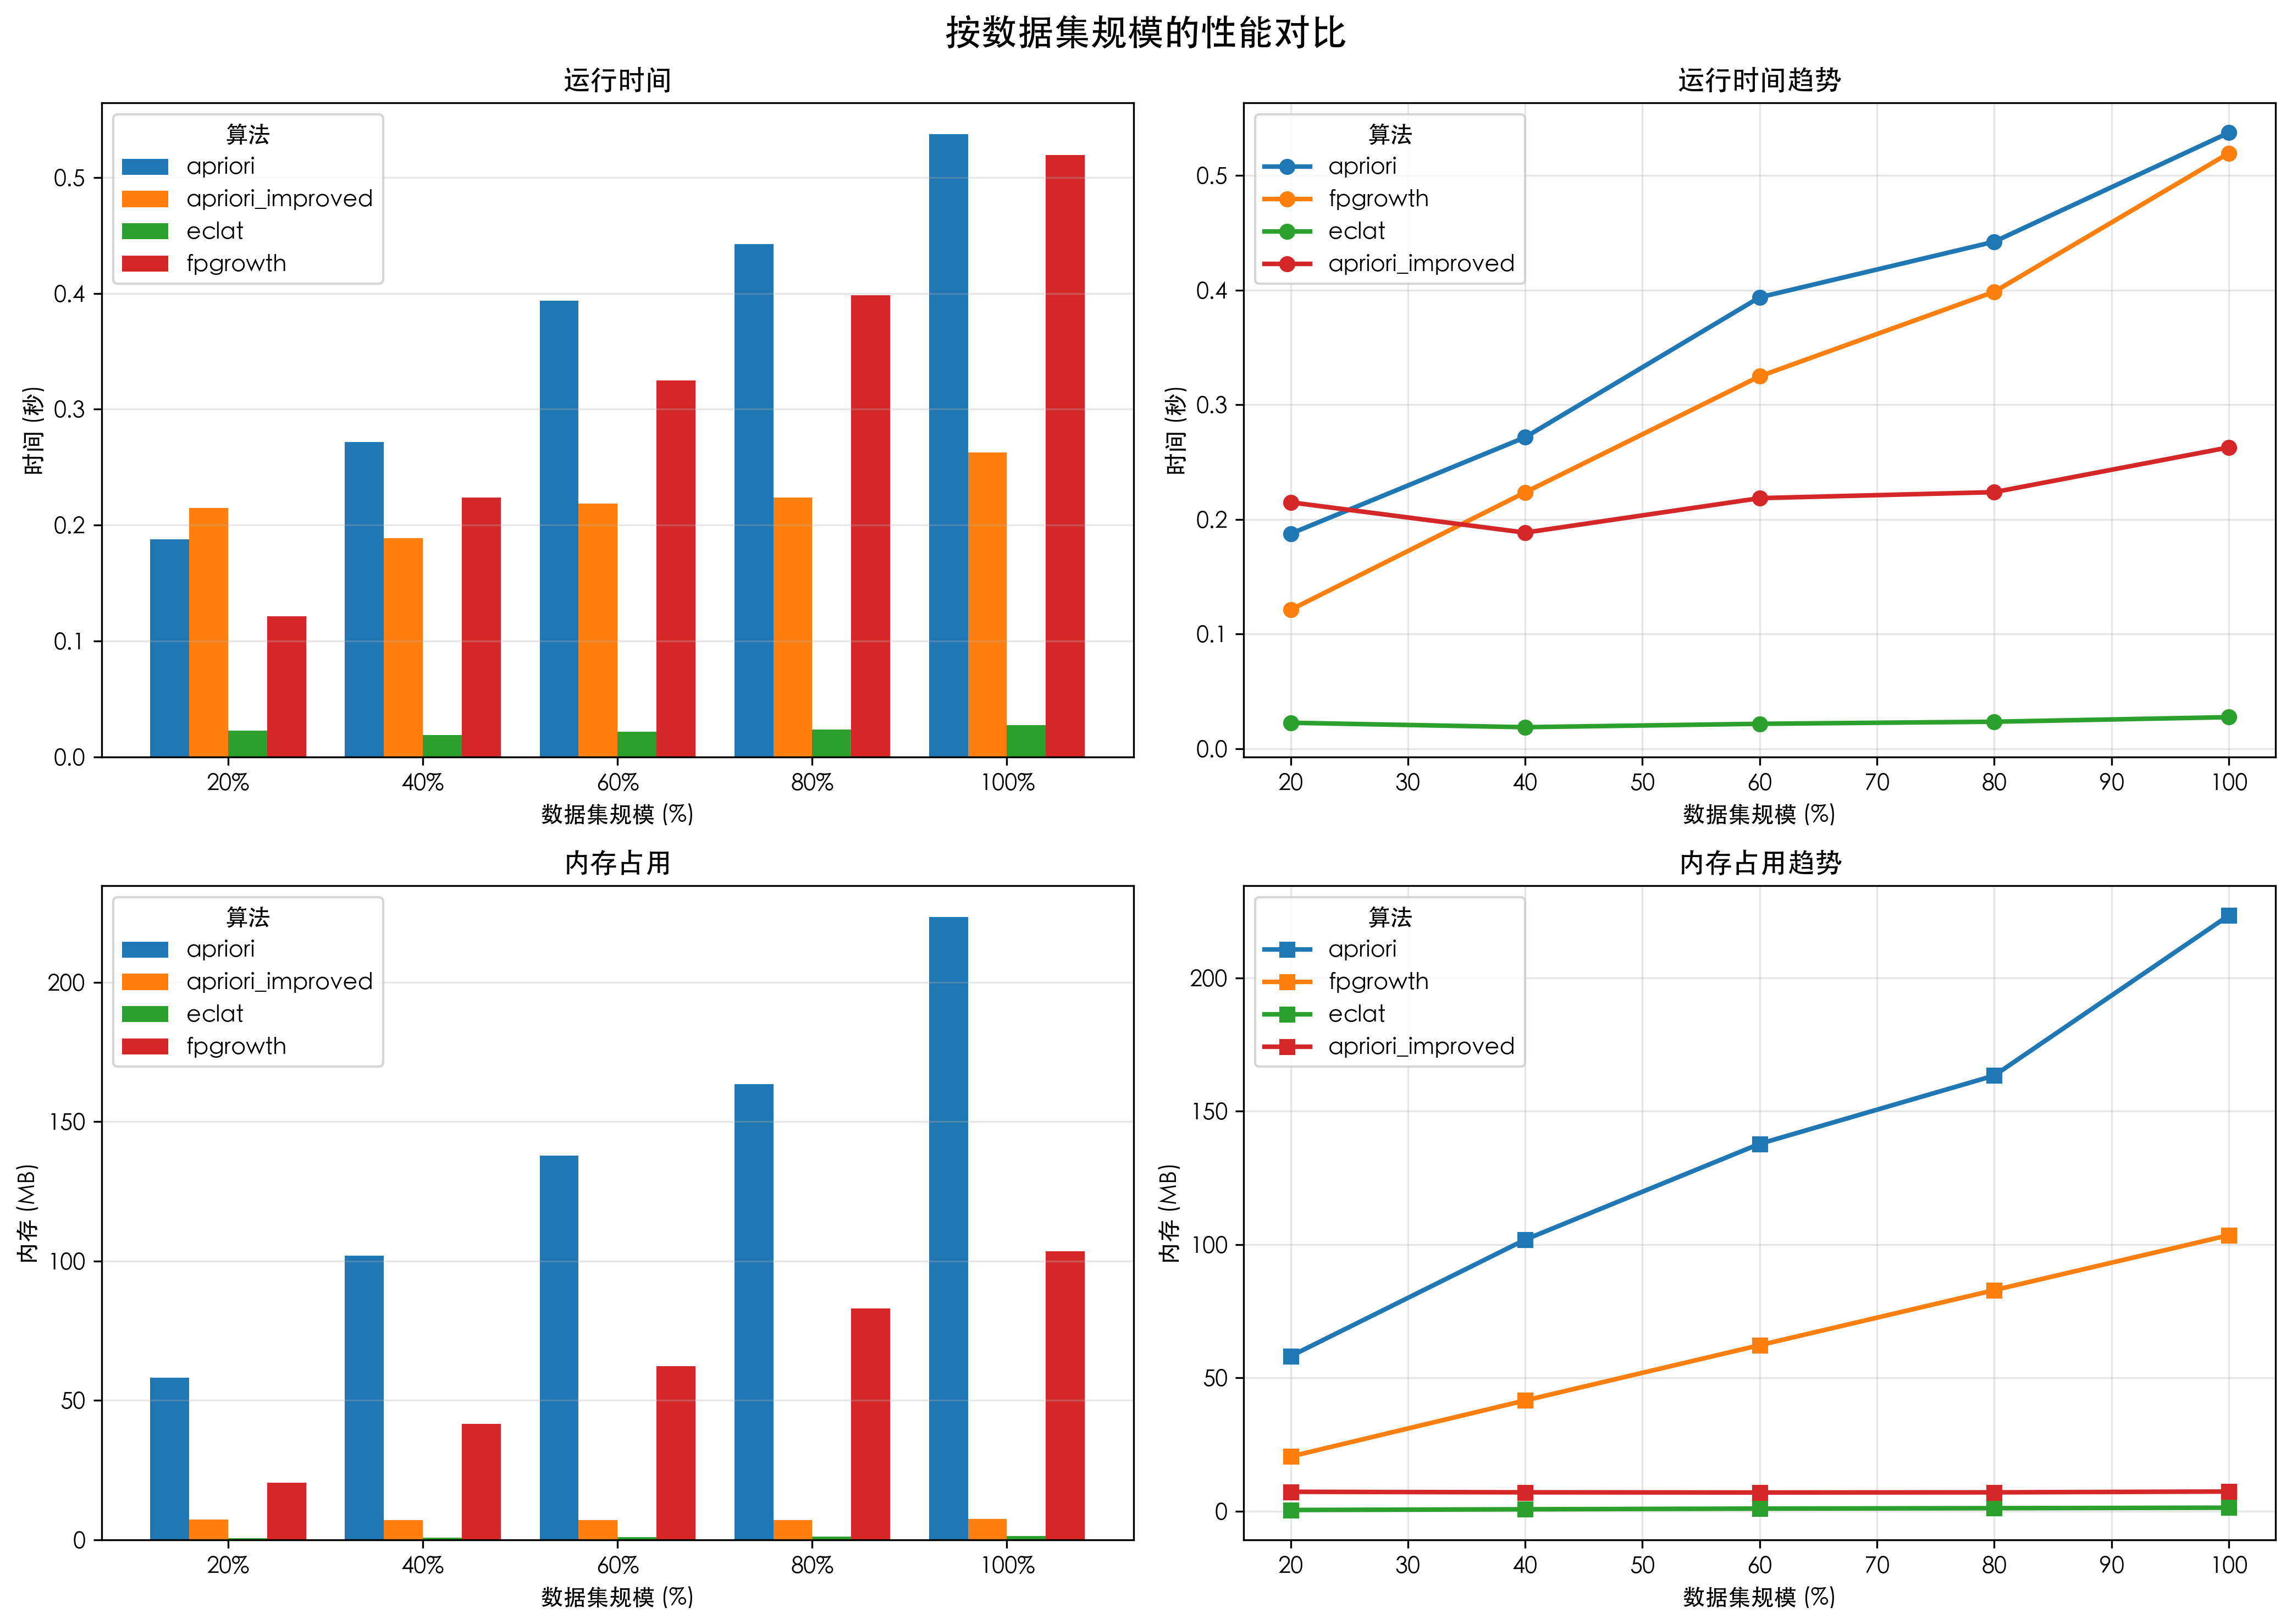

The data file committed next to this chart (first rows):
algorithm, scale, min_support, min_conf, runtime_sec, memory_mb
apriori, 0.2, 0.005, 0.4, 0.1817, 58.13
fpgrowth, 0.2, 0.005, 0.4, 0.1258, 20.48
eclat, 0.2, 0.005, 0.4, 0.02177, 0.43
apriori_improved, 0.2, 0.005, 0.4, 0.2202, 7.25
apriori, 0.4, 0.005, 0.4, 0.2594, 101.8
fpgrowth, 0.4, 0.005, 0.4, 0.2555, 41.51
eclat, 0.4, 0.005, 0.4, 0.02011, 0.69
apriori_improved, 0.4, 0.005, 0.4, 0.1961, 7.05
apriori, 0.6, 0.005, 0.4, 0.3462, 137.8
fpgrowth, 0.6, 0.005, 0.4, 0.3185, 62.25
eclat, 0.6, 0.005, 0.4, 0.02066, 0.95
apriori_improved, 0.6, 0.005, 0.4, 0.2039, 6.99
apriori, 0.8, 0.005, 0.4, 0.4298, 163.4
fpgrowth, 0.8, 0.005, 0.4, 0.4119, 82.89
eclat, 0.8, 0.005, 0.4, 0.0228, 1.10
apriori_improved, 0.8, 0.005, 0.4, 0.2161, 7.04
apriori, 1.0, 0.005, 0.4, 0.5448, 223.4
fpgrowth, 1.0, 0.005, 0.4, 0.5052, 103.5
eclat, 1.0, 0.005, 0.4, 0.02654, 1.28
apriori_improved, 1.0, 0.005, 0.4, 0.2427, 7.35
